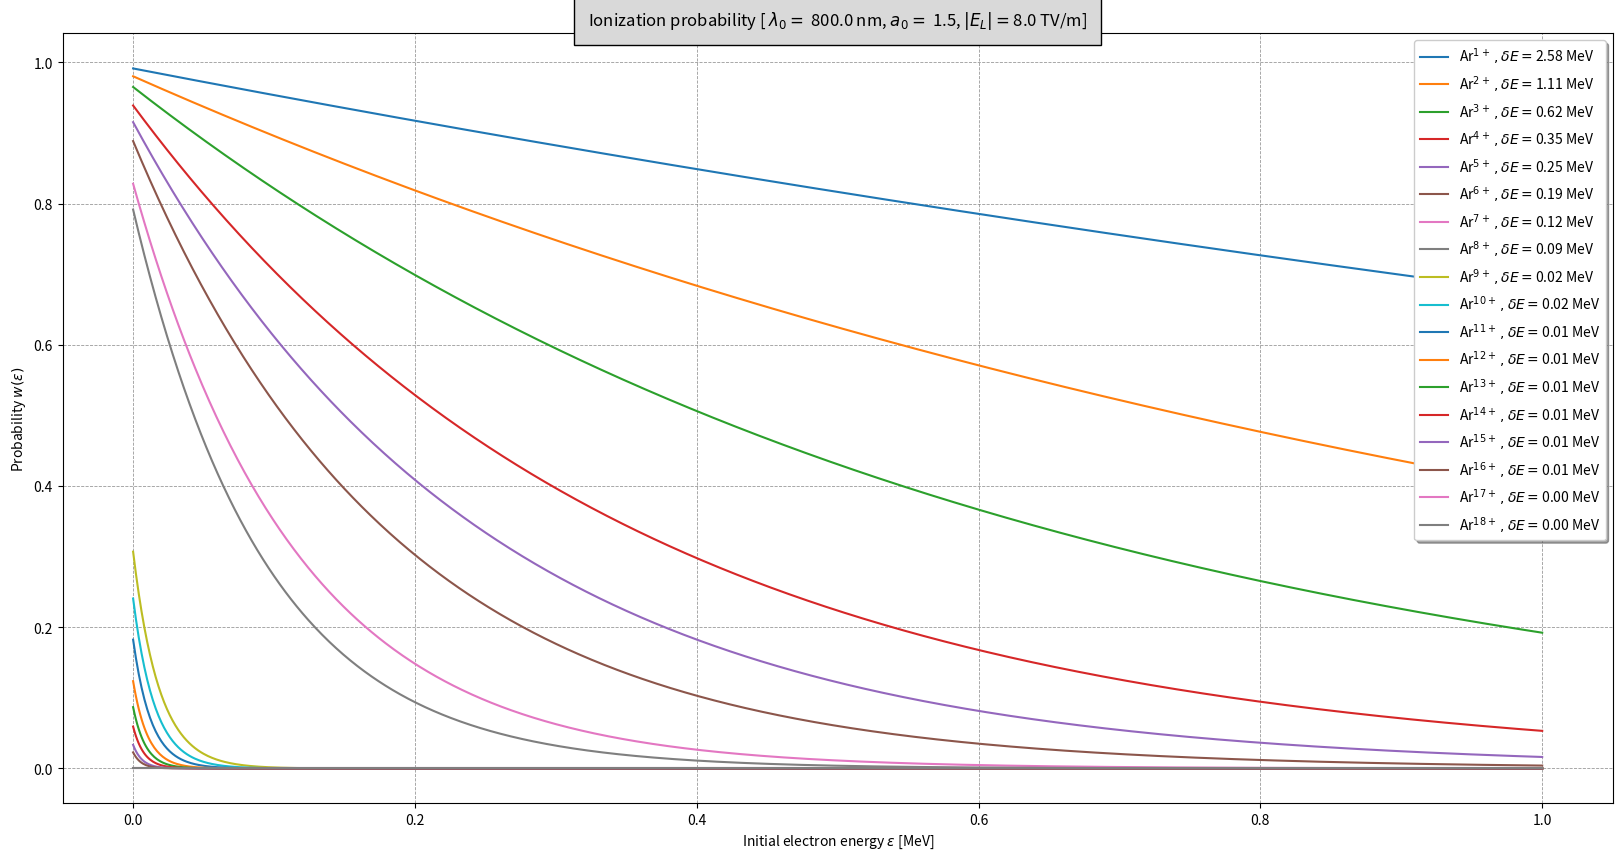

Python code for this plot:
#IMPORTS
import numpy as np
import matplotlib.pyplot as plt
from pylab import title, show
from scipy.constants import e, c, m_e, h, alpha, hbar

#Initial parameters
lambda_0 = 0.8e-6 #laser wavelength in m
a = 1.5 #Max laser amplitude
E_L = 8.e12 #Field of the laser in V/m
element = 'Ar' # Element that is used fo ionization injection (string, use the shortcut, f.e. 'N' for nitrogen)



#---------------------------------------
# Don't change anything below this line
#---------------------------------------

#Ionization energies (in eV)

if element == 'N':
	U_G = [14.534,29.600,47.449,77.473,97.890,552.070,667.045]
elif element == 'Ar':
	U_G = [15.760,27.629,40.742,59.812,75.017,91.009,124.319,143.462,422.448,478.684,\
			538.963,618.260,686.104,755.742,854.772,918.026,4120.887,4426.228]
elif element == 'Kr':
	U_G = [14.000,24.360,26.949,52.547,64.673,78.458,111.001,125.802,230.854,\
			268.227,307.819,350.312,390.733,446.700,492.303,541.015,591.800,640.512,785.612,833.287,\
			884.072,936.930,998.079,1050.937,1151.471,1205.261,2927,907,3069.897,3227.434,3380.826]
else:
	print("Choose an available element for ionization injection")

#Physical constants
lambda_c = h/(m_e * c) #compton wavelength
U_H = 13.6 #ionization potential of hydrogen in eV

#Other parameters
k_0 = 1/lambda_0 #wave number of the laser
E_k = (1/e)*k_0*(c**2)*m_e #laser energy
omega_0 = c*k_0 #laser frequency

#ionization probability
def ion_prob(epsilon,U_i):
	""" Inputs: 
        - epsilon (1D array): Energy of the ionized electron
        - U_i (float): Ionization potential 
        Output: Probability, that the electron got ionized with an 
        initial energy epsilon (float)
	"""
	#Keldysh parameter
	gamma_k = (alpha/a)*np.sqrt(U_i/U_H) 
    
    #Argument of the exponential function
	laser_ion = lambda_0/lambda_c * a**3 *gamma_k**3 * (E_k/(E_L))
	tunnel_ion = (gamma_k**3 * epsilon)/(hbar*omega_0)
    
    #Probability
	prob = np.exp(-2/3 * (laser_ion + tunnel_ion))
    
	return(prob)

def energy_spread(U_i):
	"""	Input: U_i (float): Potential of the ionization level (in eV)
		Output: delta_E (float): Energy spread of the corresponding ionization level
	"""
	#Keldysh parameter	
	gamma_k = (alpha/a)*np.sqrt(U_i/U_H) 

	#Energy spread
	delta_E = 3*hbar*omega_0/(2*e*1e6*gamma_k**3)

	return(delta_E)

#The possible energy range
energy = np.linspace(0,e*1e6,1000)


### Plot the functions

# Set the size of the plot
fig, ax = plt.subplots(figsize=(20,10))

# Set the labels of the axis
plt.xlabel("Initial electron energy $\epsilon$ [MeV]")
plt.ylabel(r"Probability $w(\epsilon)$")

ax.grid(which='major', alpha=0.8, color='grey', linestyle='--', linewidth=0.6, animated='True')
ax.grid(which='minor', alpha=0.6, color='grey', linestyle='--', linewidth=0.5, animated='True')

#Make the plots
for i in range(0,len(U_G)): 
	ax.plot(energy/(e*1e6), ion_prob(energy,U_G[i]), label=""+str(element)+"$^{"+str(i+1)+"+}\,,\delta E=$"+ str("%.2f" % energy_spread(U_G[i]))+" MeV")

# Make the legend 
legend = ax.legend(loc='upper right', shadow=True)
for label in legend.get_texts():
    label.set_fontsize('medium')

for label in legend.get_lines():
    label.set_linewidth(1.5)  # the legend line width
title("Ionization probability [ $\lambda_0 =$ "+str(lambda_0*1.e9)+" nm, $a_0 =$ "+str(a)+", $|E_L| =$"+str(E_L/1.e12)+" TV/m]", bbox={'facecolor': '0.85', 'pad': 10})

# Opens the plot
show()



